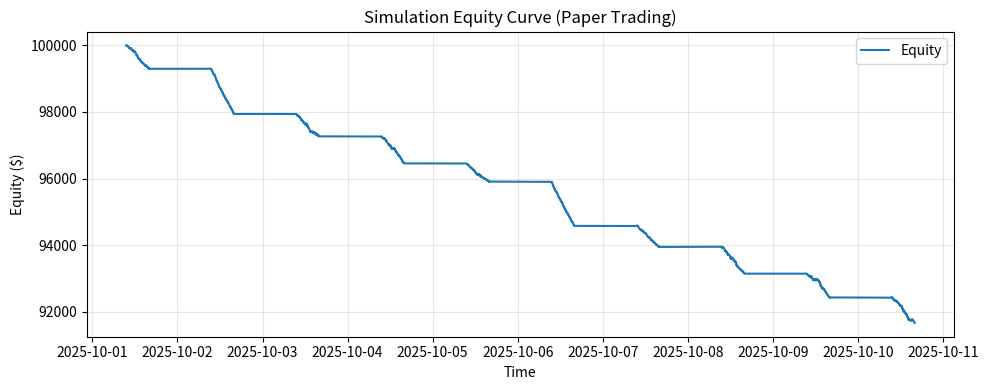
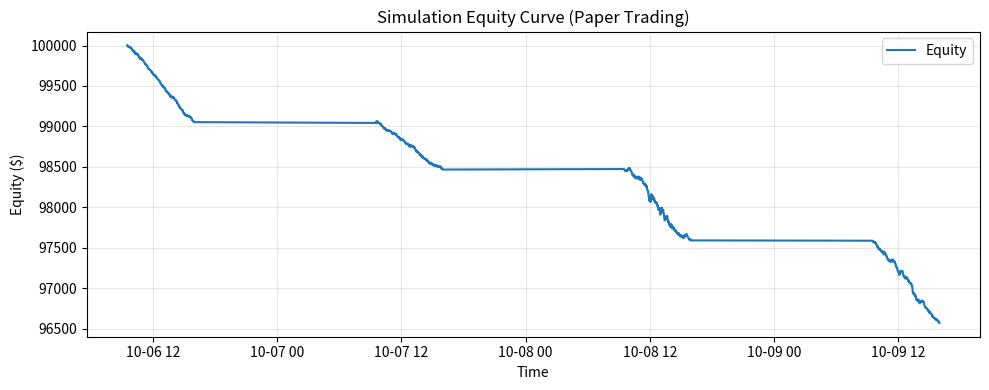
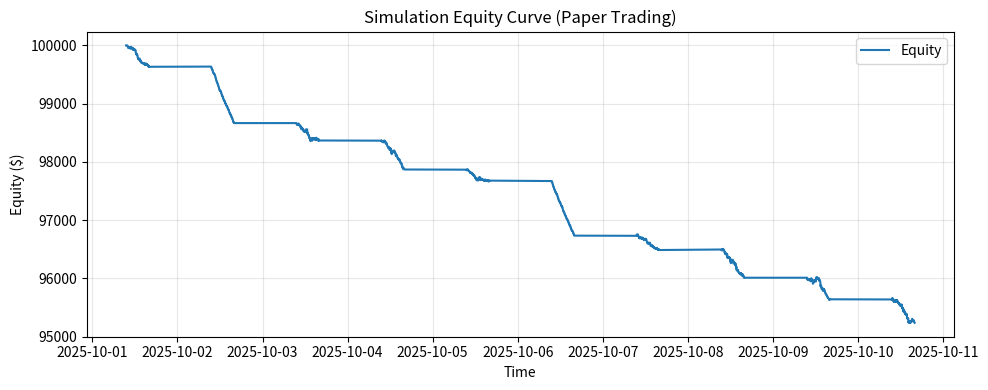
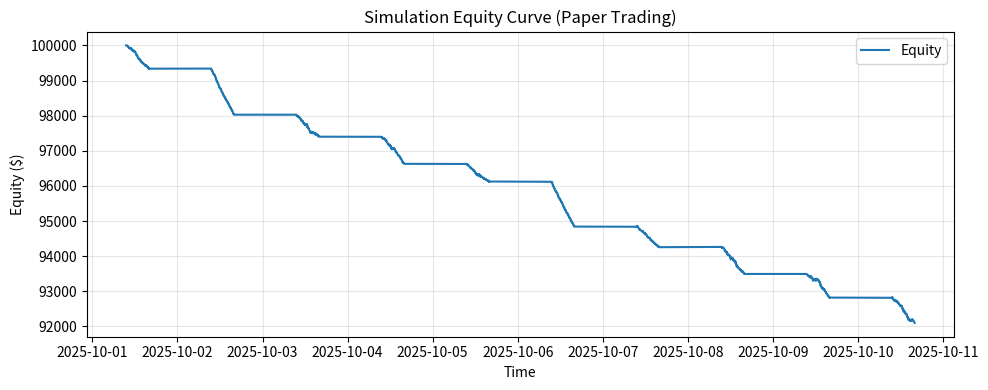
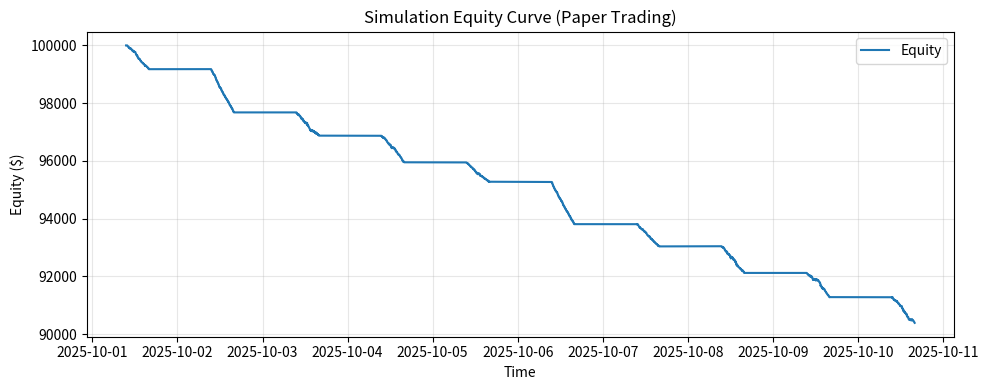
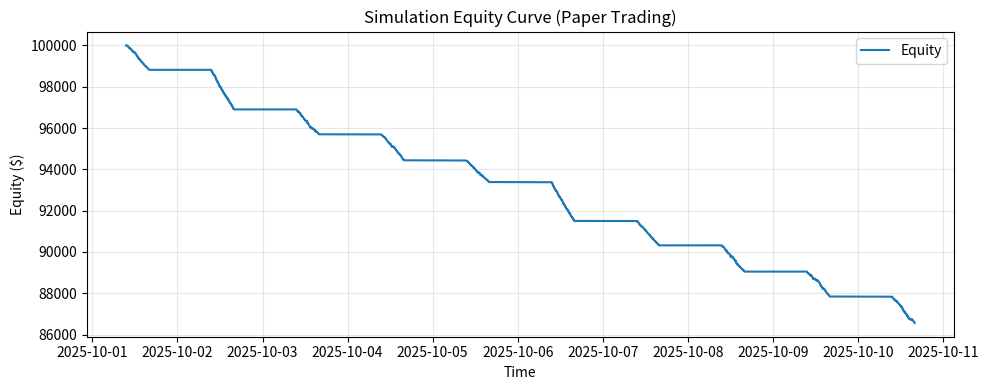
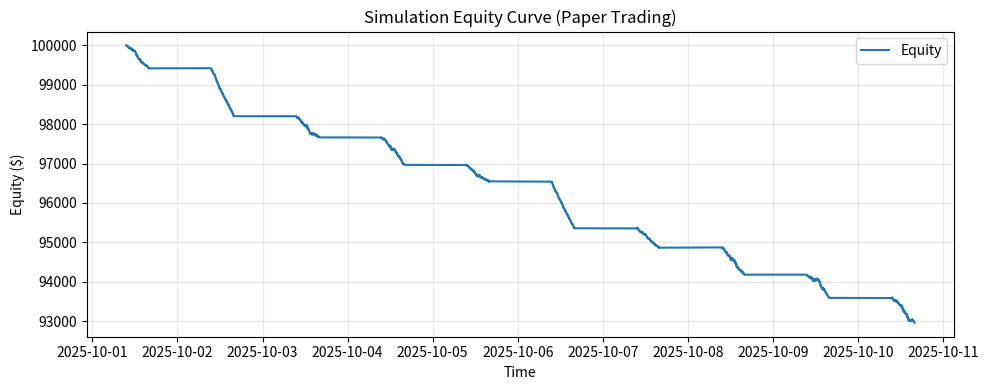
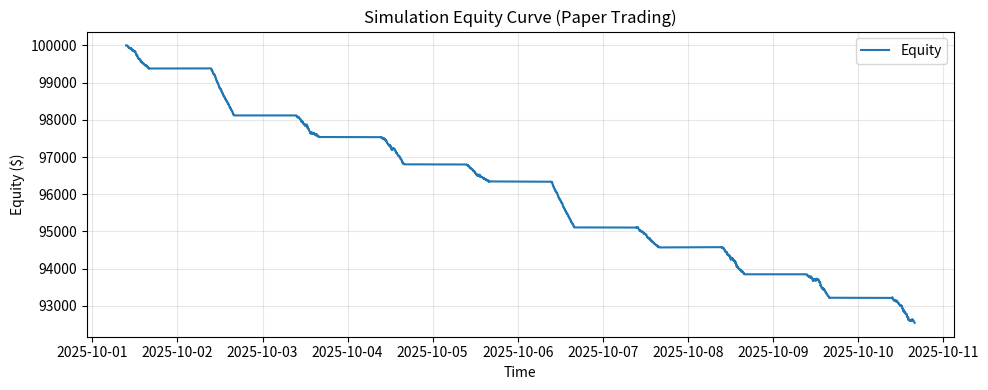
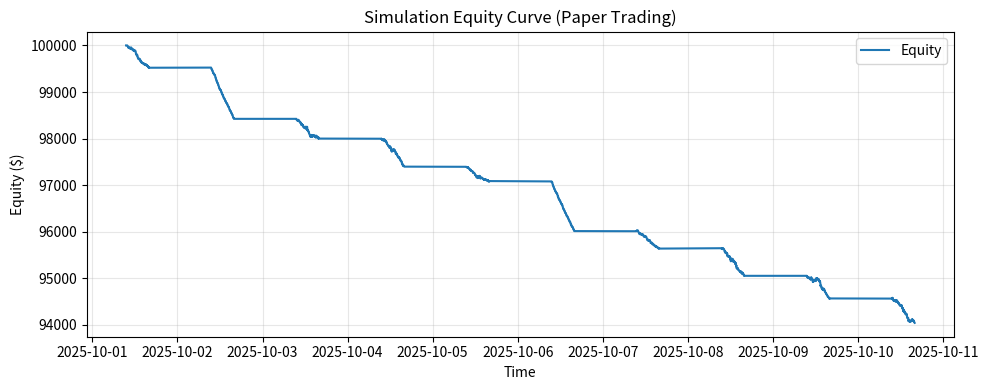
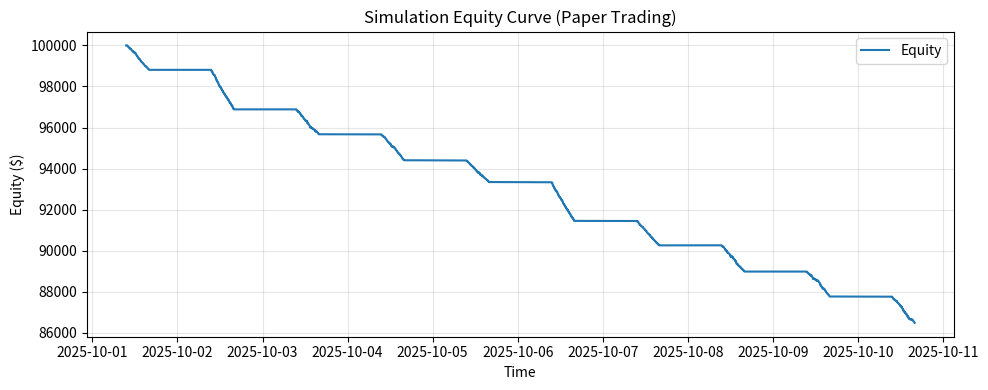
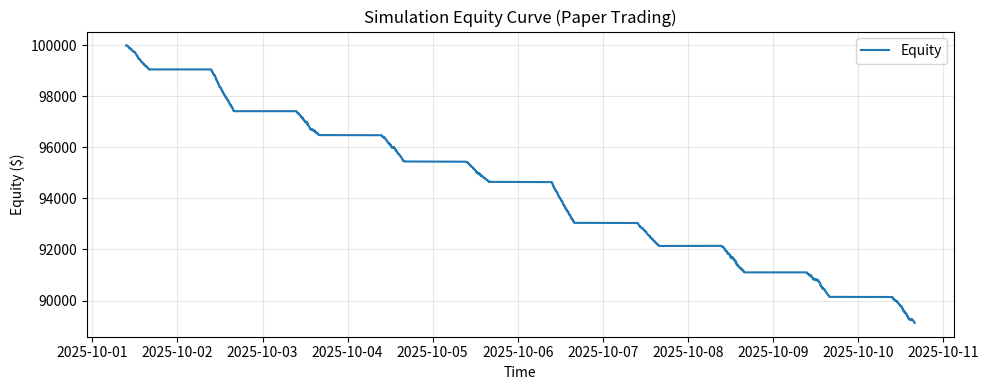
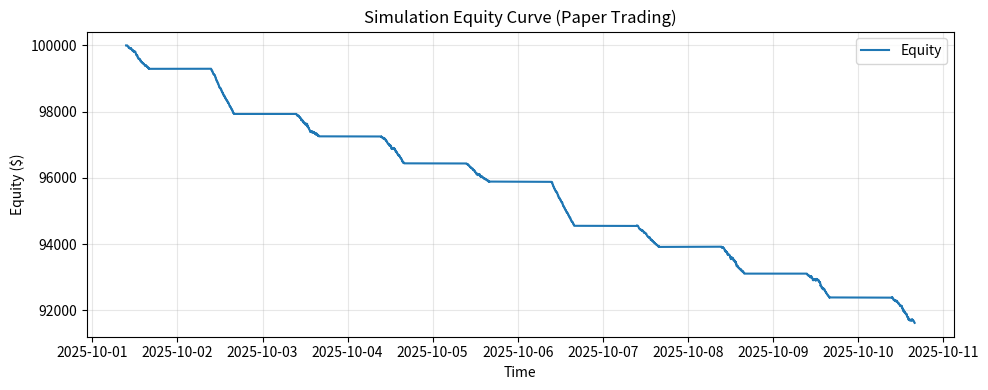
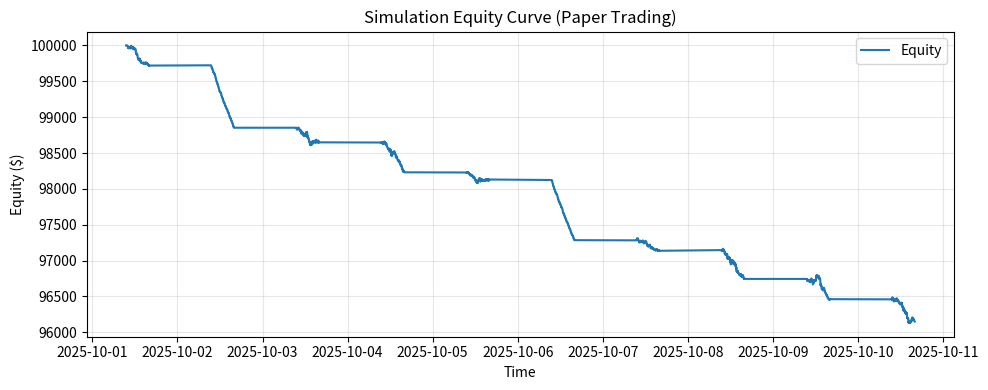
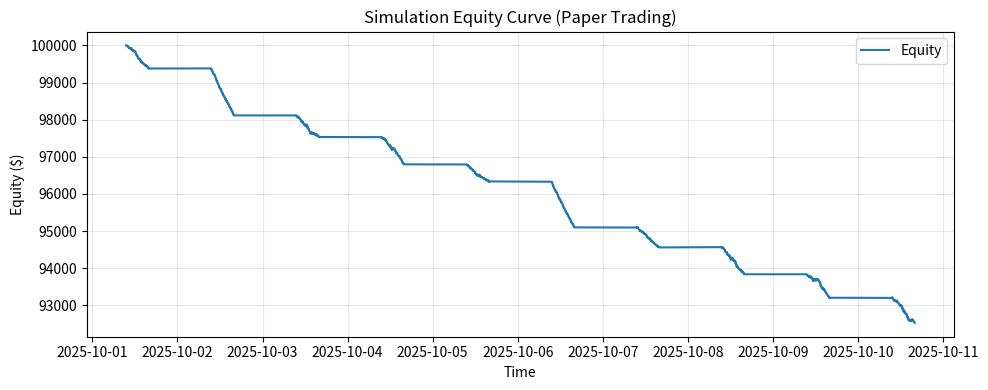
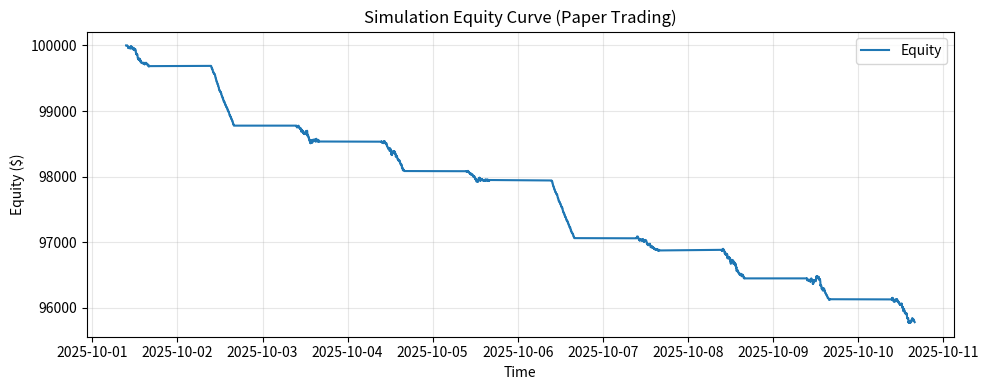
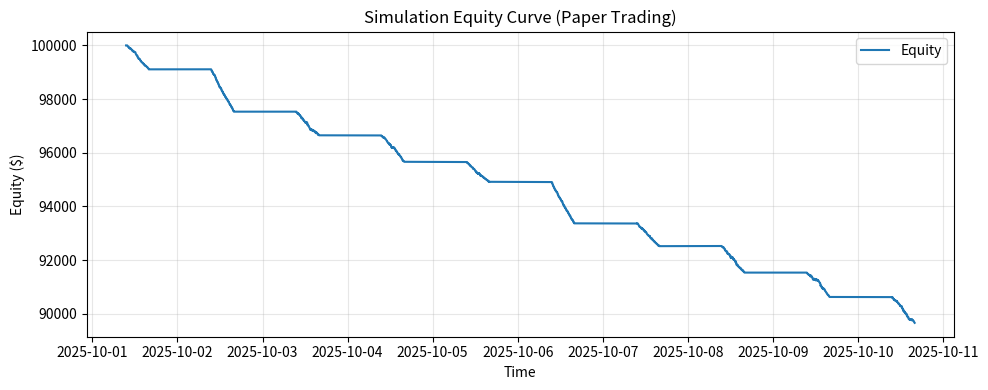

Python code for these plots, in order:

# simulation_pipeline.py
import os
import json
import numpy as np
import pandas as pd
import matplotlib.pyplot as plt
from dataclasses import dataclass
from typing import Dict

np.random.seed(42)
os.makedirs('data', exist_ok=True)
os.makedirs('results', exist_ok=True)

# 1) Synthetic intraday generator (US hours: 09:30–16:00)
def generate_synthetic_intraday(start_price: float = 100.0, days: int = 10) -> pd.DataFrame:
    minutes_per_day = 390
    all_minutes = []
    for d in range(days):
        date = pd.Timestamp('2025-10-01') + pd.Timedelta(days=d)
        day_minutes = pd.date_range(date + pd.Timedelta(hours=9, minutes=30),
                                    date + pd.Timedelta(hours=16),
                                    freq='1min', inclusive='left')
        all_minutes.append(day_minutes)
    idx = all_minutes[0]
    for i in range(1, len(all_minutes)):
        idx = idx.append(all_minutes[i])
    df = pd.DataFrame(index=idx)

    # Intraday patterns
    minutes = np.arange(minutes_per_day)
    vol_shape = 0.6 + 0.8 * (np.sin((minutes / minutes_per_day) * np.pi))**2
    vol_shape = vol_shape / np.mean(vol_shape)
    vol_daily = np.random.uniform(0.0004, 0.0012, size=days)
    vol_series = np.concatenate([vol_daily[d] * vol_shape for d in range(days)])

    # Price path
    noise = np.random.normal(0, 1, size=len(df))
    returns = vol_series * noise
    mid = start_price * np.exp(np.cumsum(returns))

    micro_noise = np.random.normal(0, 0.0005, size=len(df))
    close = mid * (1 + micro_noise)
    high = close * (1 + np.abs(np.random.normal(0, 0.0015, size=len(df))))
    low  = close * (1 - np.abs(np.random.normal(0, 0.0015, size=len(df))))
    open_ = np.concatenate([[start_price], close[:-1]])

    vol_u = 0.6 + 0.8 * (np.sin((minutes / minutes_per_day) * np.pi))**2
    vol_u = vol_u / np.mean(vol_u)
    base_vol = np.random.uniform(1000, 5000, size=days)
    volume = np.concatenate([
        base_vol[d] * vol_u * (1 + np.random.normal(0, 0.2, size=minutes_per_day))
        for d in range(days)
    ]).astype(int)
    volume = np.maximum(10, volume)

    # Spread widens with volatility
    spread_bps = 4 + 200 * vol_series
    spread = (spread_bps / 1e4) * close

    df['open']   = open_
    df['high']   = high
    df['low']    = low
    df['close']  = close
    df['volume'] = volume
    df['spread'] = spread
    df.index.name = 'timestamp'
    df.to_csv('data/synthetic_intraday.csv')
    return df

# 2) Features
def rsi(series: pd.Series, window: int = 14) -> pd.Series:
    delta = series.diff()
    up = delta.clip(lower=0)
    down = -delta.clip(upper=0)
    ema_up = up.ewm(alpha=1/window, adjust=False).mean()
    ema_down = down.ewm(alpha=1/window, adjust=False).mean()
    rs = ema_up / (ema_down + 1e-12)
    return 100 - (100 / (1 + rs))

def make_features(df: pd.DataFrame) -> pd.DataFrame:
    feats = pd.DataFrame(index=df.index)
    price = df['close']
    returns_1m = price.pct_change().fillna(0)
    feats['ret_1m']    = returns_1m
    feats['ma_fast']   = price.rolling(10).mean()
    feats['ma_slow']   = price.rolling(60).mean()
    feats['ma_spread'] = feats['ma_fast'] - feats['ma_slow']
    feats['vol_10']    = returns_1m.rolling(10).std()
    feats['vol_60']    = returns_1m.rolling(60).std()
    feats['rsi_14']    = rsi(price, 14)
    feats['vol_z']     = ((df['volume'] - df['volume'].rolling(60).mean())
                          / (df['volume'].rolling(60).std() + 1e-12))
    feats['hour']      = feats.index.hour + feats.index.minute / 60.0
    feats = feats.bfill().ffill()
    return feats

# 3) Strategies
@dataclass
class StrategyConfig:
    name: str
    lookback: int = 20
    threshold: float = 0.8

class MeanReversionStrategy:
    def __init__(self, cfg: StrategyConfig):
        self.cfg = cfg
    def signal(self, feats: pd.DataFrame) -> pd.Series:
        ret = feats['ret_1m']
        mu = ret.rolling(self.cfg.lookback).mean()
        sd = ret.rolling(self.cfg.lookback).std().replace(0, np.nan)
        z = (ret - mu) / (sd + 1e-12)
        return pd.Series(np.where(z < -self.cfg.threshold, 1,
                             np.where(z > self.cfg.threshold, -1, 0)),
                         index=feats.index)

# 4) Execution + Backtester
@dataclass
class ExecutionConfig:
    commission_per_share: float = 0.0005   # $0.0005/share
    slippage_bps: float = 2.0              # extra bps on fills
    max_position: int = 2000
    stop_loss_pct: float = 0.03
    daily_loss_limit_pct: float = 0.02

@dataclass
class BacktestResult:
    equity_curve: pd.Series
    trades: pd.DataFrame
    metrics: Dict[str, float]

class Backtester:
    def __init__(self, exec_cfg: ExecutionConfig, start_cash: float = 100_000.0):
        self.exec_cfg = exec_cfg
        self.start_cash = start_cash

    def run(self, df: pd.DataFrame, feats: pd.DataFrame, signal: pd.Series) -> BacktestResult:
        df = df.loc[signal.index]
        feats = feats.loc[signal.index]
        cash = self.start_cash
        position = 0
        avg_entry_price = None
        equity_curve = []
        timestamps = []
        trade_log = []
        daily_start_cash = cash
        current_day = df.index[0].date()

        for ts, row in df.iterrows():
            # Daily loss cap resets
            if ts.date() != current_day:
                current_day = ts.date()
                daily_start_cash = cash

            mid = row['close']
            spr = max(row['spread'], 0.01)
            slippage = (self.exec_cfg.slippage_bps / 1e4) * mid

            desired = int(signal.loc[ts])  # -1 / 0 / +1

            # Simple notional sizing (10% of capital per trade)
            notional = self.start_cash * 0.1
            shares = int(notional / mid) if mid > 0 else 0
            shares = min(shares, self.exec_cfg.max_position)

            target_pos = desired * shares
            delta = target_pos - position

            # Execute market order for delta
            if delta != 0:
                side = np.sign(delta)
                fill_price = mid + side * (spr/2 + slippage)
                cost_commission = self.exec_cfg.commission_per_share * abs(delta)
                cost_spread = (spr/2) * abs(delta)
                cash -= fill_price * delta + cost_commission
                position += delta
                trade_log.append({
                    'timestamp': ts,
                    'side': 'BUY' if side>0 else 'SELL',
                    'shares': abs(delta),
                    'fill_price': float(fill_price),
                    'commission': float(cost_commission),
                    'spread_cost': float(cost_spread)
                })
                # Weighted-average entry price
                if position != 0:
                    avg_entry_price = fill_price if avg_entry_price is None else (
                        (avg_entry_price * (abs(position - delta)) + fill_price * abs(delta)) / abs(position)
                    )
                else:
                    avg_entry_price = None

            # Stop-loss
            if position != 0 and avg_entry_price is not None:
                pnl_from_entry = (mid - avg_entry_price) * np.sign(position)
                if pnl_from_entry < -self.exec_cfg.stop_loss_pct * avg_entry_price:
                    side = -np.sign(position)
                    fill_price = mid + side * (spr/2 + slippage)
                    cost_commission = self.exec_cfg.commission_per_share * abs(position)
                    cost_spread = (spr/2) * abs(position)
                    cash -= fill_price * (-position) + cost_commission
                    trade_log.append({
                        'timestamp': ts,
                        'side': 'SELL' if side<0 else 'BUY',
                        'shares': abs(position),
                        'fill_price': float(fill_price),
                        'commission': float(cost_commission),
                        'spread_cost': float(cost_spread)
                    })
                    position = 0
                    avg_entry_price = None

            # Daily loss limit
            equity = cash + position * mid
            if equity < daily_start_cash * (1 - self.exec_cfg.daily_loss_limit_pct):
                if position != 0:
                    side = -np.sign(position)
                    fill_price = mid + side * (spr/2 + slippage)
                    cost_commission = self.exec_cfg.commission_per_share * abs(position)
                    cost_spread = (spr/2) * abs(position)
                    cash -= fill_price * (-position) + cost_commission
                    trade_log.append({
                        'timestamp': ts,
                        'side': 'SELL' if side<0 else 'BUY',
                        'shares': abs(position),
                        'fill_price': float(fill_price),
                        'commission': float(cost_commission),
                        'spread_cost': float(cost_spread)
                    })
                    position = 0
                    avg_entry_price = None

            equity = cash + position * mid
            equity_curve.append(equity)
            timestamps.append(ts)

        equity_series = pd.Series(equity_curve, index=pd.DatetimeIndex(timestamps), name='equity')
        trades_df = pd.DataFrame(trade_log)
        if not trades_df.empty:
            trades_df.set_index('timestamp', inplace=True)
            trades_df.sort_index(inplace=True)

        metrics = compute_metrics(equity_series, trades_df)
        # Save outputs
        trades_df.to_csv('results/trade_log.csv') if not trades_df.empty else None
        equity_series.to_csv('results/equity_curve.csv')
        plt.figure(figsize=(10, 4))
        plt.plot(equity_series.index, equity_series.values, label='Equity')
        plt.title('Simulation Equity Curve (Paper Trading)')
        plt.xlabel('Time'); plt.ylabel('Equity ($)')
        plt.grid(True, alpha=0.3); plt.legend(); plt.tight_layout()
        plt.savefig('results/equity_curve.png', dpi=150); plt.close()
        with open('results/metrics.json', 'w') as f:
            json.dump(metrics, f, indent=2)
        return BacktestResult(equity_series, trades_df, metrics)

# 5) Metrics
def compute_metrics(equity: pd.Series, trades: pd.DataFrame) -> Dict[str, float]:
    daily_equity = equity.resample('1D').last().dropna()
    daily_ret = daily_equity.pct_change().dropna()

    def sharpe(r):
        mu, sd = r.mean(), r.std()
        return float(np.sqrt(252) * mu / sd) if sd and sd != 0 else 0.0

    def sortino(r):
        downside = r[r < 0]; dd = downside.std(); mu = r.mean()
        return float(np.sqrt(252) * mu / dd) if dd and dd != 0 else 0.0

    cum = daily_equity.values
    peak = np.maximum.accumulate(cum)
    drawdown = (cum - peak) / peak
    max_dd = float(drawdown.min()) if len(drawdown) > 0 else 0.0

    # Round-trip PnL approximation
    gross_profit = 0.0; gross_loss = 0.0; hit_rate = 0.0; n_trades = 0
    if trades is not None and not trades.empty:
        pnl_list = []; pos = 0; entry_price = None
        for ts, t in trades.iterrows():
            side = 1 if t['side']=='BUY' else -1
            if pos == 0:
                pos = side * t['shares']; entry_price = t['fill_price']
            else:
                pnl = (t['fill_price'] - entry_price) * np.sign(pos) * min(abs(pos), t['shares'])
                pnl_list.append(pnl)
                pos += side * t['shares']
                if pos == 0: entry_price = None
        if len(pnl_list) > 0:
            pnl_arr = np.array(pnl_list)
            gross_profit = float(pnl_arr[pnl_arr>0].sum())
            gross_loss = float(-pnl_arr[pnl_arr<0].sum())
            hit_rate = float((pnl_arr>0).mean())
            n_trades = int(len(pnl_arr))

    return {
        'final_equity': float(equity.iloc[-1]),
        'total_return_pct': float((equity.iloc[-1]/equity.iloc[0] - 1) * 100),
        'daily_sharpe': sharpe(daily_ret),
        'daily_sortino': sortino(daily_ret),
        'max_drawdown_pct': float(max_dd * 100),
        'n_round_trades': n_trades,
        'hit_rate': float(hit_rate),
        'profit_factor': float(gross_profit / gross_loss) if gross_loss > 0 else float('inf')
    }

# 6) Walk-forward (simple linear model, no external ML libs)
def walk_forward_backtest(df: pd.DataFrame, feats: pd.DataFrame,
                          train_days: int = 5, test_days: int = 1) -> BacktestResult:
    days = sorted(set(df.index.date))
    signals = []
    for i in range(train_days, len(days) - test_days):  # corrected bounds
        train_idx = (df.index.date >= days[i-train_days]) & (df.index.date < days[i])
        test_idx  = (df.index.date >= days[i]) & (df.index.date < days[i+test_days])
        X_train = feats.loc[train_idx, ['ret_1m', 'ma_spread', 'vol_10', 'rsi_14', 'vol_z']].values
        y_train = np.sign(df.loc[train_idx, 'close'].pct_change(5).shift(-5).fillna(0).values)
        X = np.c_[np.ones(len(X_train)), X_train]
        beta, *_ = np.linalg.lstsq(X, y_train, rcond=None)

        X_test = feats.loc[test_idx, ['ret_1m', 'ma_spread', 'vol_10', 'rsi_14', 'vol_z']].values
        X_t = np.c_[np.ones(len(X_test)), X_test]
        y_hat = X_t @ beta
        sig = np.where(y_hat > 0.05, 1, np.where(y_hat < -0.05, -1, 0))
        signals.append(pd.Series(sig, index=feats.loc[test_idx].index))
    signal_full = pd.concat(signals).sort_index() if signals else pd.Series(0, index=feats.index)

    bt = Backtester(ExecutionConfig())
    return bt.run(df.loc[signal_full.index], feats.loc[signal_full.index], signal_full)

# 7) Monte Carlo stress test on execution assumptions
def monte_carlo_stress(df: pd.DataFrame, feats: pd.DataFrame, signal: pd.Series, n_runs: int = 50) -> pd.DataFrame:
    stats = []
    for i in range(n_runs):
        exec_cfg = ExecutionConfig(
            commission_per_share=0.0005,
            slippage_bps=max(0.5, np.random.normal(2.0, 1.0)),
            max_position=2000,
            stop_loss_pct=np.clip(np.random.normal(0.03, 0.01), 0.01, 0.06),
            daily_loss_limit_pct=np.clip(np.random.normal(0.02, 0.005), 0.01, 0.05)
        )
        bt = Backtester(exec_cfg)
        res = bt.run(df, feats, signal)
        stats.append(res.metrics)
    df_stats = pd.DataFrame(stats)
    df_stats.to_csv('results/monte_carlo_stats.csv', index=False)
    return df_stats

# 8) Main
if __name__ == '__main__':
    df = generate_synthetic_intraday(start_price=100.0, days=10)
    feats = make_features(df)

    mr_cfg = StrategyConfig(name='mean_reversion', lookback=20, threshold=0.8)
    mr = MeanReversionStrategy(mr_cfg)
    signal_mr = mr.signal(feats)

    bt = Backtester(ExecutionConfig())
    result = bt.run(df, feats, signal_mr)
    wf_result = walk_forward_backtest(df, feats, train_days=5, test_days=1)

    mc_stats = monte_carlo_stress(df, feats, signal_mr, n_runs=20)

    summary = {
        'mean_reversion_metrics': result.metrics,
        'walk_forward_metrics': wf_result.metrics,
        'monte_carlo_metrics_mean': mc_stats.mean().to_dict(),
        'monte_carlo_metrics_std': mc_stats.std().to_dict()
    }
    with open('results/summary.json', 'w') as f:
        json.dump(summary, f, indent=2)

    print('Done. See outputs in /results and synthetic data in /data')
